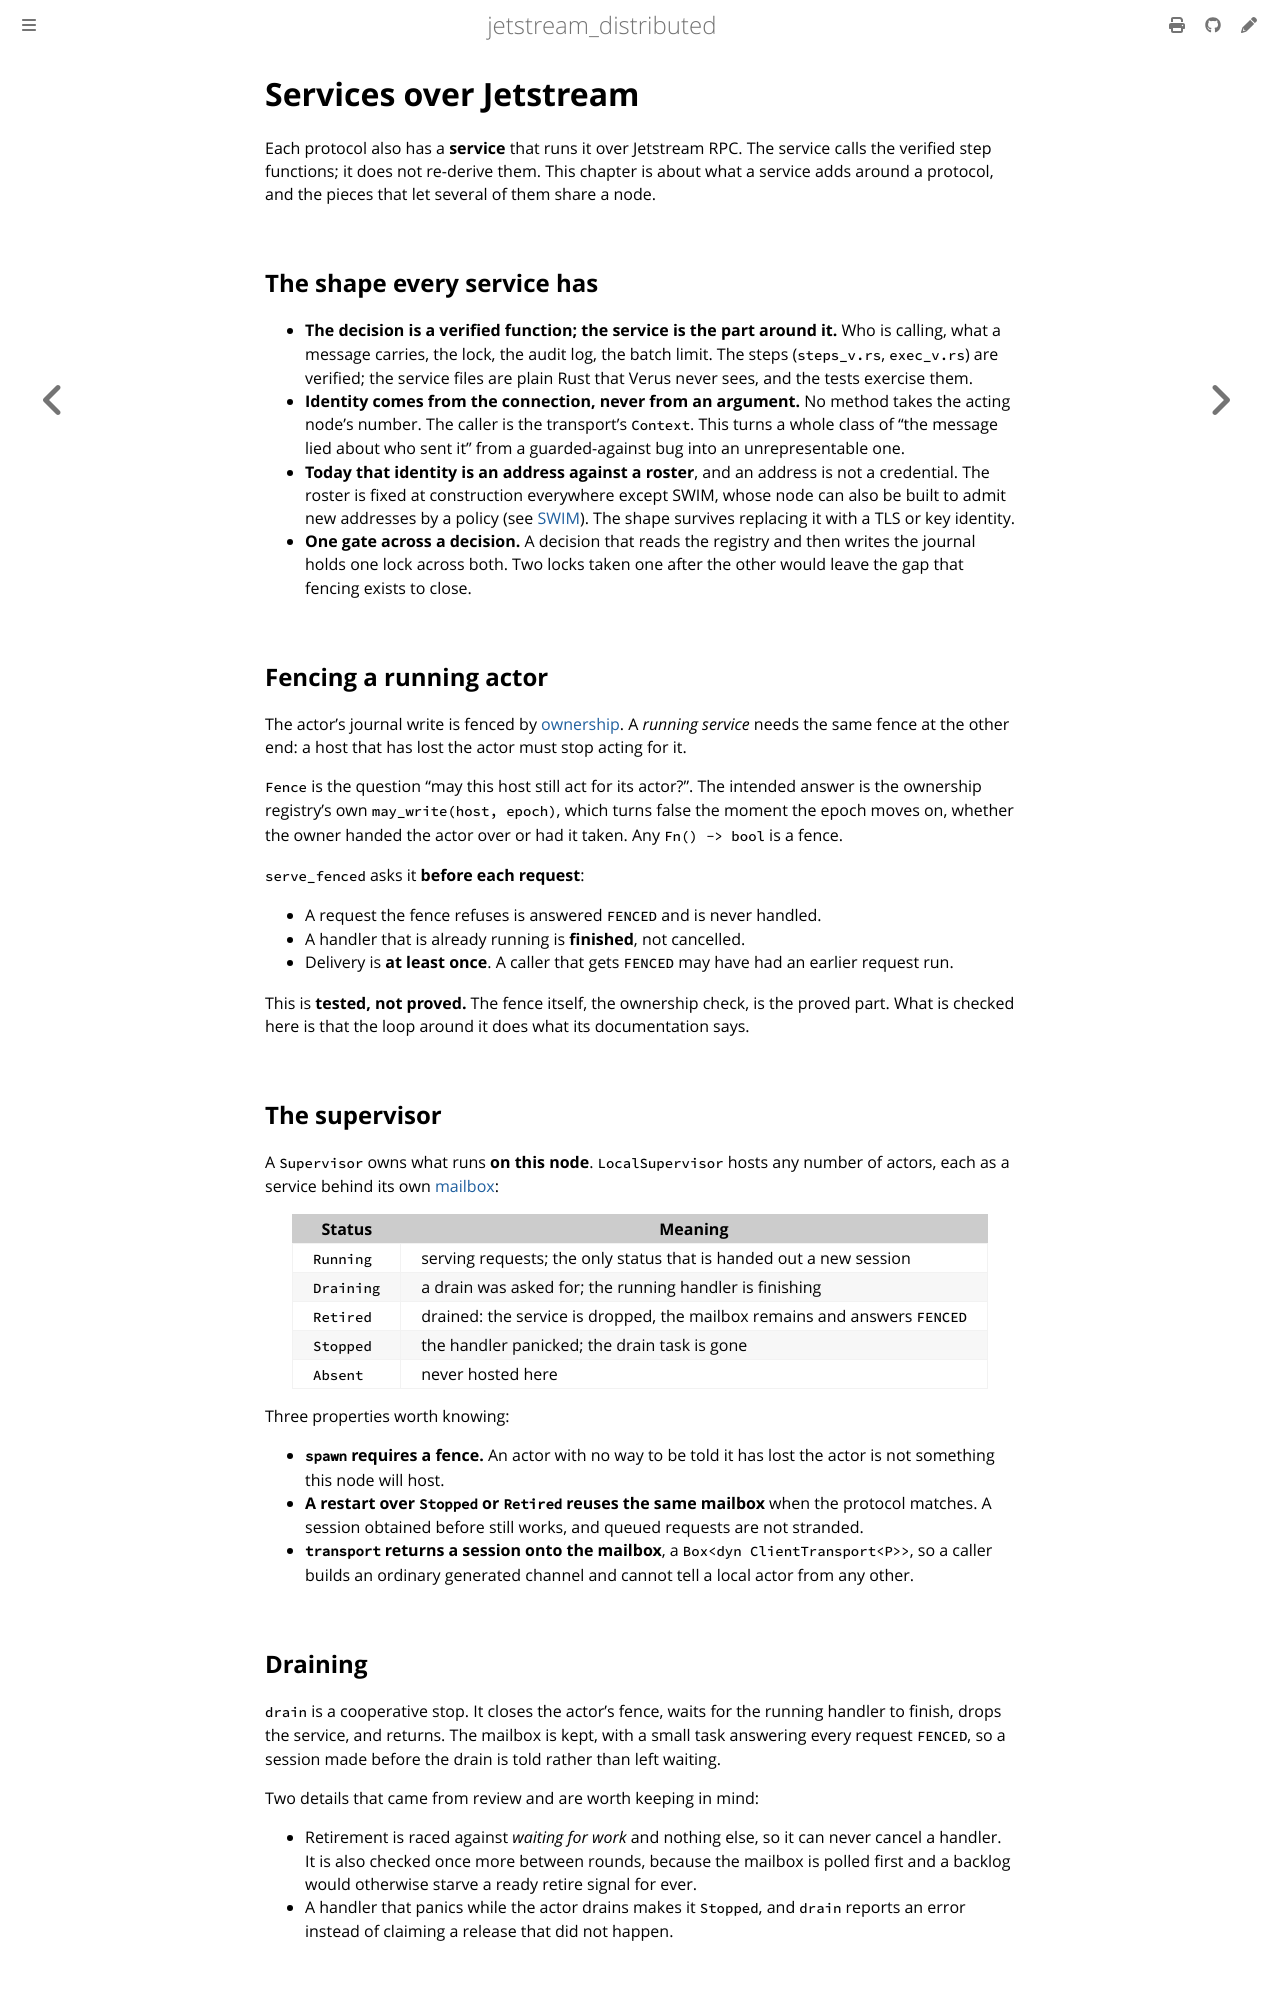

repository: sevki/jetstream_distributed · page: services.html · generator: mdbook

# Services over Jetstream

Each protocol also has a **service** that runs it over Jetstream RPC. The service calls
the verified step functions; it does not re-derive them. This chapter is about what a
service adds around a protocol, and the pieces that let several of them share a node.

## The shape every service has

- **The decision is a verified function; the service is the part around it.** Who is
  calling, what a message carries, the lock, the audit log, the batch limit. The
  steps (`steps_v.rs`, `exec_v.rs`) are verified; the service files are plain Rust that
  Verus never sees, and the tests exercise them.
- **Identity comes from the connection, never from an argument.** No method takes the
  acting node's number. The caller is the transport's `Context`. This turns a whole
  class of "the message lied about who sent it" from a guarded-against bug into an
  unrepresentable one.
- **Today that identity is an address against a roster**, and an address is not a
  credential. The roster is fixed at construction everywhere except SWIM, whose node can
  also be built to admit new addresses by a policy (see [SWIM](swim.md)). The shape survives replacing it with a TLS or key identity.
- **One gate across a decision.** A decision that reads the registry and then writes
  the journal holds one lock across both. Two locks taken one after the other would leave
  the gap that fencing exists to close.

## Fencing a running actor

The actor's journal write is fenced by [ownership](ownership.md). A *running service*
needs the same fence at the other end: a host that has lost the actor must stop acting
for it.

`Fence` is the question "may this host still act for its actor?". The intended answer is
the ownership registry's own `may_write(host, epoch)`, which turns false the moment the
epoch moves on, whether the owner handed the actor over or had it taken. Any
`Fn() -> bool` is a fence.

`serve_fenced` asks it **before each request**:

- A request the fence refuses is answered `FENCED` and is never handled.
- A handler that is already running is **finished**, not cancelled.
- Delivery is **at least once**. A caller that gets `FENCED` may have had an earlier
  request run.

This is **tested, not proved.** The fence itself, the ownership check, is the proved part.
What is checked here is that the loop around it does what its documentation says.

## The supervisor

A `Supervisor` owns what runs **on this node**. `LocalSupervisor` hosts any number of
actors, each as a service behind its own [mailbox](mailbox.md):

| Status | Meaning |
| --- | --- |
| `Running` | serving requests; the only status that is handed out a new session |
| `Draining` | a drain was asked for; the running handler is finishing |
| `Retired` | drained: the service is dropped, the mailbox remains and answers `FENCED` |
| `Stopped` | the handler panicked; the drain task is gone |
| `Absent` | never hosted here |

Three properties worth knowing:

- **`spawn` requires a fence.** An actor with no way to be told it has lost the actor
  is not something this node will host.
- **A restart over `Stopped` or `Retired` reuses the same mailbox** when the protocol
  matches. A session obtained before still works, and queued requests are not stranded.
- **`transport` returns a session onto the mailbox**, a `Box<dyn ClientTransport<P>>`,
  so a caller builds an ordinary generated channel and cannot tell a local actor from any
  other.
